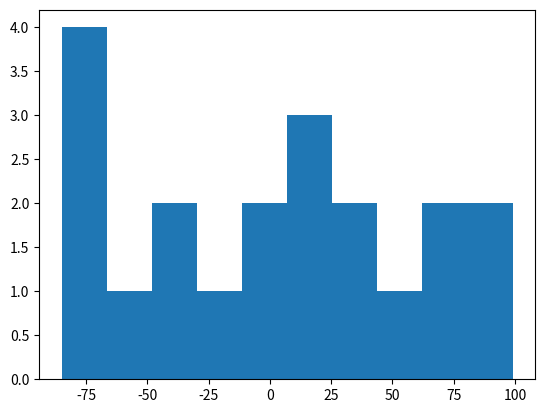

Write the Python code that produced this figure.
import random
import time
import matplotlib.pyplot as plt



############################
## Bogo/Random/Monkey Sort Example
############################
def is_sorted(L):
    i = 0
    j = len(L)
    while i + 1 < j:
        if L[i] > L[i + 1]:
            return False
        i += 1
    return True
 
def bogo_sort(L):
    count = 0
    while not is_sorted(L):
        random.shuffle(L)
        count += 1
    return count
 
# print("--- BOGO SORT ---")
# # L = []
# # for i in range(0, 9):
# #     L.append(random.randint(0, 100))
# L = [8, 4, 1, 6, 5, 11, 2, 0]
# print('L:       ', L)
# t0 = time.time()
# count = bogo_sort(L)
# print('Sorted L:', L)
# print(count, "shuffles and sorting took: ", time.time() - t0, "s")

############################
## Bubble Sort Example
############################
def bubble_sort(L, detail = False):
    did_swap = True
    while did_swap:
        did_swap = False
        for j in range(1, len(L)):
            if L[j-1] > L[j]:
                did_swap = True
                L[j],L[j-1] = L[j-1],L[j]
            if detail == True:
                print(L)
        print()

# print("--- BUBBLE SORT ---")
# L = [8, 4, 1, 6, 5, 11, 2, 0]
# print('L:       ', L)
# bubble_sort(L, True)
# print('Sorted L:', L)
  

############################
## Selection Sort Example
############################
# def selection_sort(L, detail = False):
#     for i in range(len(L)):
#         for j in range(i, len(L)):
#             if L[j] < L[i]:
#                 L[i], L[j] = L[j], L[i]
#             if detail == True:
#                 print(L)
#         print()

# print("--- SELECTION SORT ---")
# L = [8, 4, 1, 6, 5, 11, 2, 0]
# print('L:       ', L)
# selection_sort(L, True)
# print('Sorted L:', L)

def selection_sort(A : list) :
    def find_min_index(A, i):
        min_index = i
        for j in range(i + 1, len(A)):
            if A[j] < A[min_index]:
                min_index = j
        return min_index
    for i in range(len(A)):
        j = find_min_index(A, i)
        A[i], A[j] = A[j], A[i]

def insertion_sort(A):
    for i in range(len(A)):
        k = i
        for j in range(i-1, -1, -1):
            if A[j] > A[k]:
                A[k], A[j] = A[j], A[k]
                k = j
            else:
                break

def merge_sort(A, start, end):
    def merge_two_lists(A, start, mid, end):
        print(start, mid, end)
        merged_list = []
        i = start
        j = mid+1
        while i <= mid and j <= end:
            if A[i] <= A[j]:
                merged_list.append(A[i])
                i += 1
            else :
                merged_list.append(A[j])
                j += 1

        merged_list = merged_list + A[i:mid+1] + A[j:end+1]   #slicing
        A[start:end+1] = merged_list
    #base condition
    if start < end :
        mid = (start + end) // 2
        merge_sort(A, start, mid)
        merge_sort(A, mid + 1, end)
        merge_two_lists(A, start, mid, end)
       # while i <= mid:
        #     c.append(A[i])
        #     i += 1
        # while j <= end:
        #     c.append(A[j])
        #     j += 1



A = [2,3,4,5,6,1]
selection_sort(A)
print(A)
B = [random.randint(-100, 100) for _ in range(20)]

plt.hist(B)
plt.show()

# insertion_sort(B)
# print(B)
merge_sort(B, 0, len(B)-1)
print(B)
############################
## Variation on Selection Sort Example
## Don't swap every time
############################
def selection_sort_var(L, detail = False):
    for i in range(len(L)):
        smallest = L[i]
        smallestj = i
        for j in range(i, len(L)):
            if L[j] < L[smallestj]:
                smallest = L[j]
                smallestj = j
            if detail == True:
                print(L)
        L[i], L[smallestj] = L[smallestj], L[i]
        print()

# print("--- VARIATION SELECTION SORT ---")
# L = [8, 4, 1, 6, 5, 11, 2, 0]
# print('L:       ', L)
# selection_sort_var(L, True)
# print('Sorted L:', L)


############################
## Merge Sort Example
############################
def merge(left, right):
    result = []
    i,j = 0, 0
    while i < len(left) and j < len(right):
        if left[i] < right[j]:
            result.append(left[i])
            i += 1
        else:
            result.append(right[j])
            j += 1
    # one list is empty
    while (i < len(left)):
        result.append(left[i])
        i += 1
    while (j < len(right)):
        result.append(right[j])
        j += 1
    return result
    
def merge_sort(L, detail = False):
    if len(L) < 2:
        return L[:]
    else:
        middle = len(L)//2
        # divide
        left = merge_sort(L[:middle], detail)
        right = merge_sort(L[middle:], detail)
        if detail == True:
            print("Merging", left, "and", right)
        # conquer
        return merge(left, right)
    
# print("--- MERGE SORT ---")
# L = [8, 4, 1, 6, 5, 11, 2, 0]
# print('L:       ', L)
# print(merge_sort(L, True))